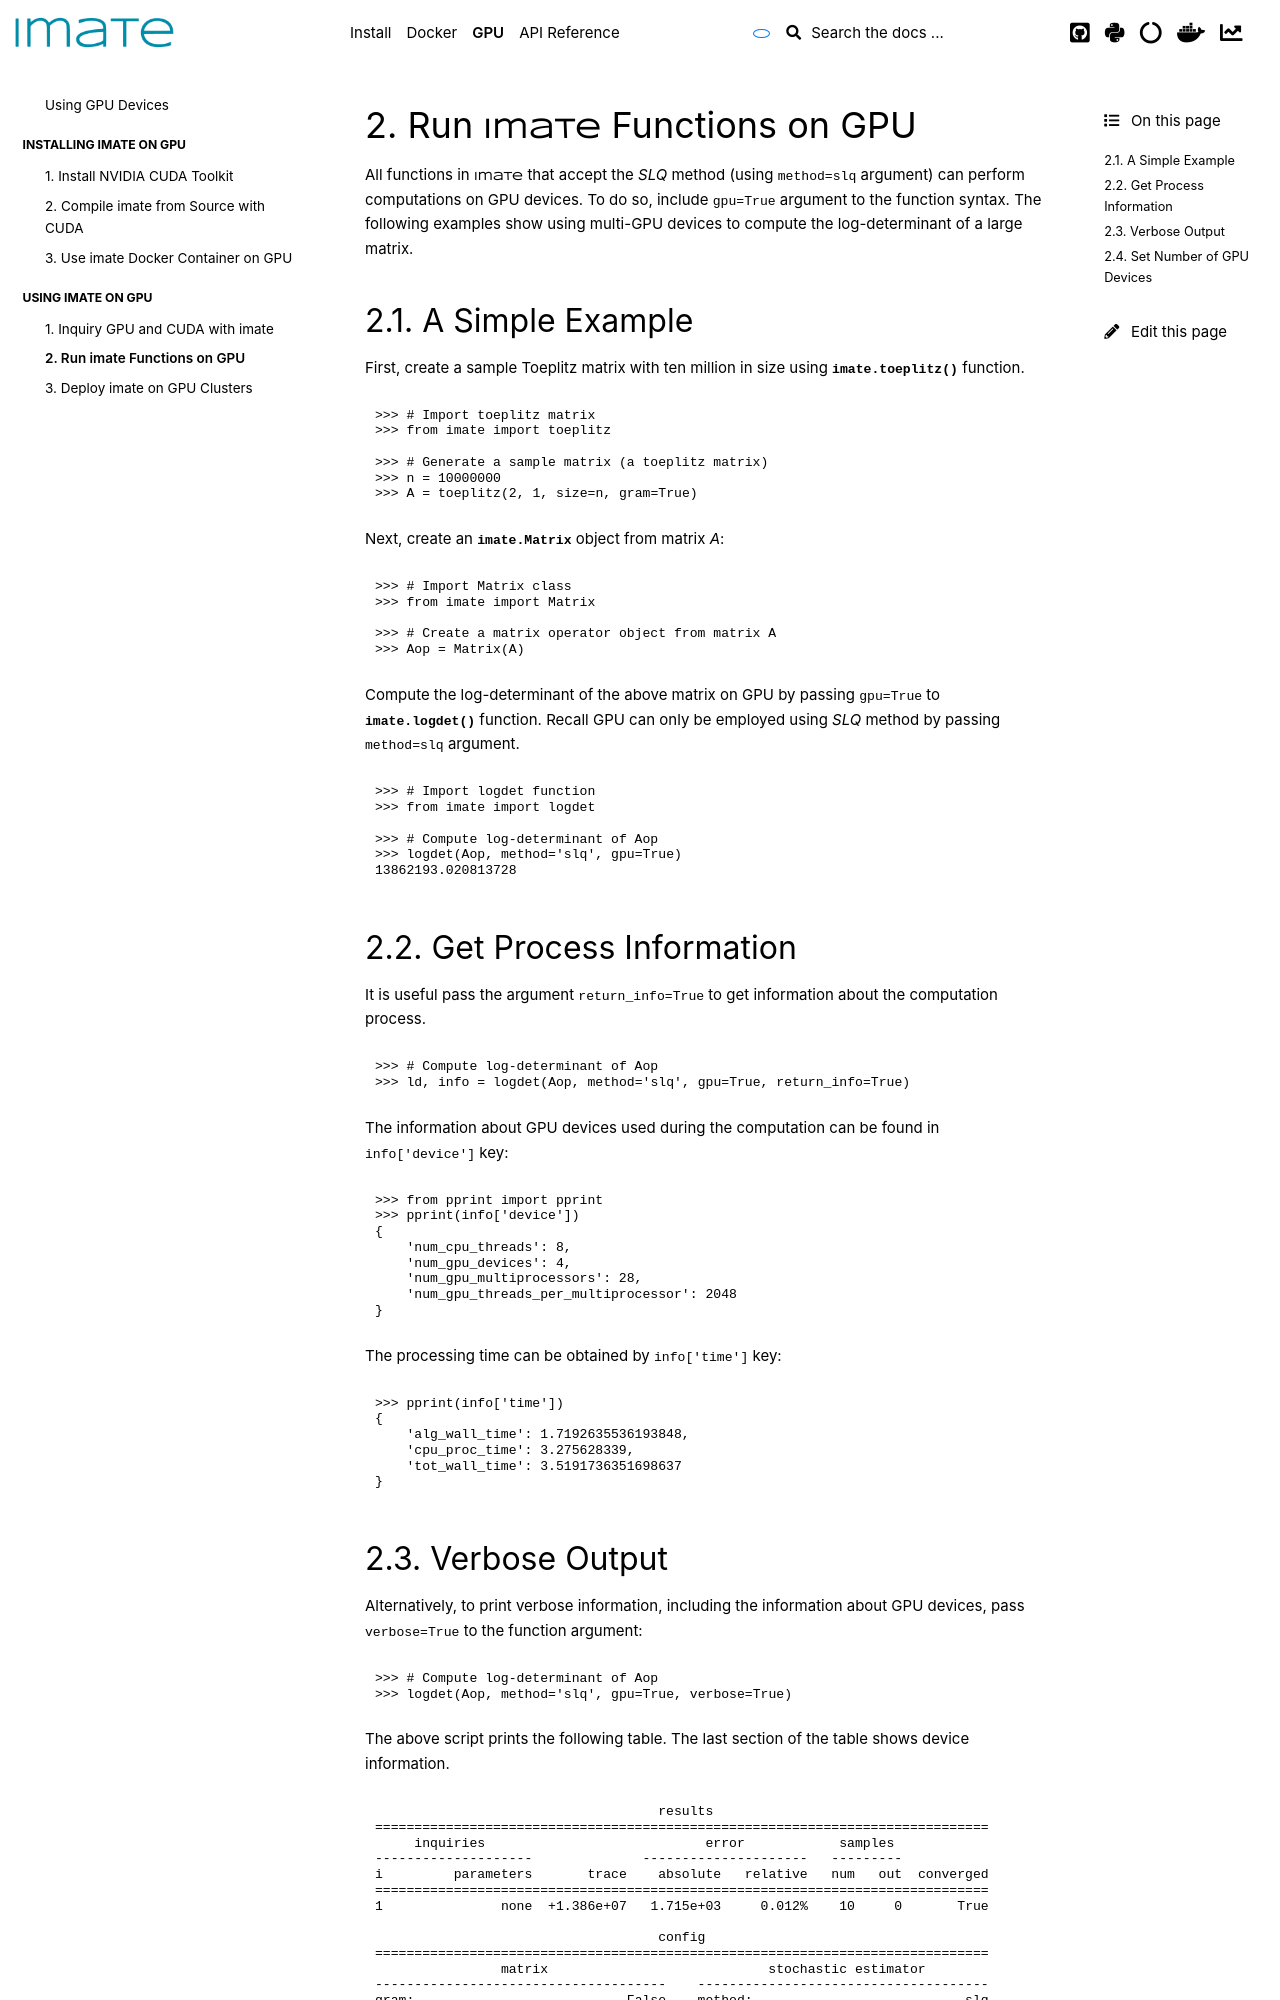

repository: ameli/imate · page: gpu/run_functions_gpu.html · generator: sphinx

.. _run-functions-gpu:

Run |project| Functions on GPU
==============================

All functions in |project| that accept the `SLQ` method (using ``method=slq`` argument) can perform computations on GPU devices. To do so, include ``gpu=True`` argument to the function syntax. The following examples show using multi-GPU devices to compute the log-determinant of a large matrix.

A Simple Example
----------------

First, create a sample Toeplitz matrix with ten million in size using :func:`imate.toeplitz` function.

.. code-block:: python

    >>> # Import toeplitz matrix
    >>> from imate import toeplitz

    >>> # Generate a sample matrix (a toeplitz matrix)
    >>> n = 10000000
    >>> A = toeplitz(2, 1, size=n, gram=True)

Next, create an :class:`imate.Matrix` object from matrix `A`:

.. code-block:: python

    >>> # Import Matrix class
    >>> from imate import Matrix

    >>> # Create a matrix operator object from matrix A
    >>> Aop = Matrix(A)

Compute the log-determinant of the above matrix on GPU by passing ``gpu=True`` to :func:`imate.logdet` function. Recall GPU can only be employed using `SLQ` method by passing ``method=slq`` argument.

.. code-block:: python
    :emphasize-lines: 5

    >>> # Import logdet function
    >>> from imate import logdet

    >>> # Compute log-determinant of Aop
    >>> logdet(Aop, method='slq', gpu=True)
    13862193.020813728

Get Process Information
-----------------------

It is useful pass the argument ``return_info=True`` to get information about the computation process.

.. code-block:: python

    >>> # Compute log-determinant of Aop
    >>> ld, info = logdet(Aop, method='slq', gpu=True, return_info=True)

The information about GPU devices used during the computation can be found in ``info['device']`` key:

.. code-block:: python
    :emphasize-lines: 5, 6, 7

    >>> from pprint import pprint
    >>> pprint(info['device'])
    {
        'num_cpu_threads': 8,
        'num_gpu_devices': 4,
        'num_gpu_multiprocessors': 28,
        'num_gpu_threads_per_multiprocessor': 2048
    }

The processing time can be obtained by ``info['time']`` key:

.. code-block:: python

    >>> pprint(info['time'])
    {
        'alg_wall_time': 1.7192635536193848,
        'cpu_proc_time': 3.275628339,
        'tot_wall_time': 3.5191736351698637
    }
